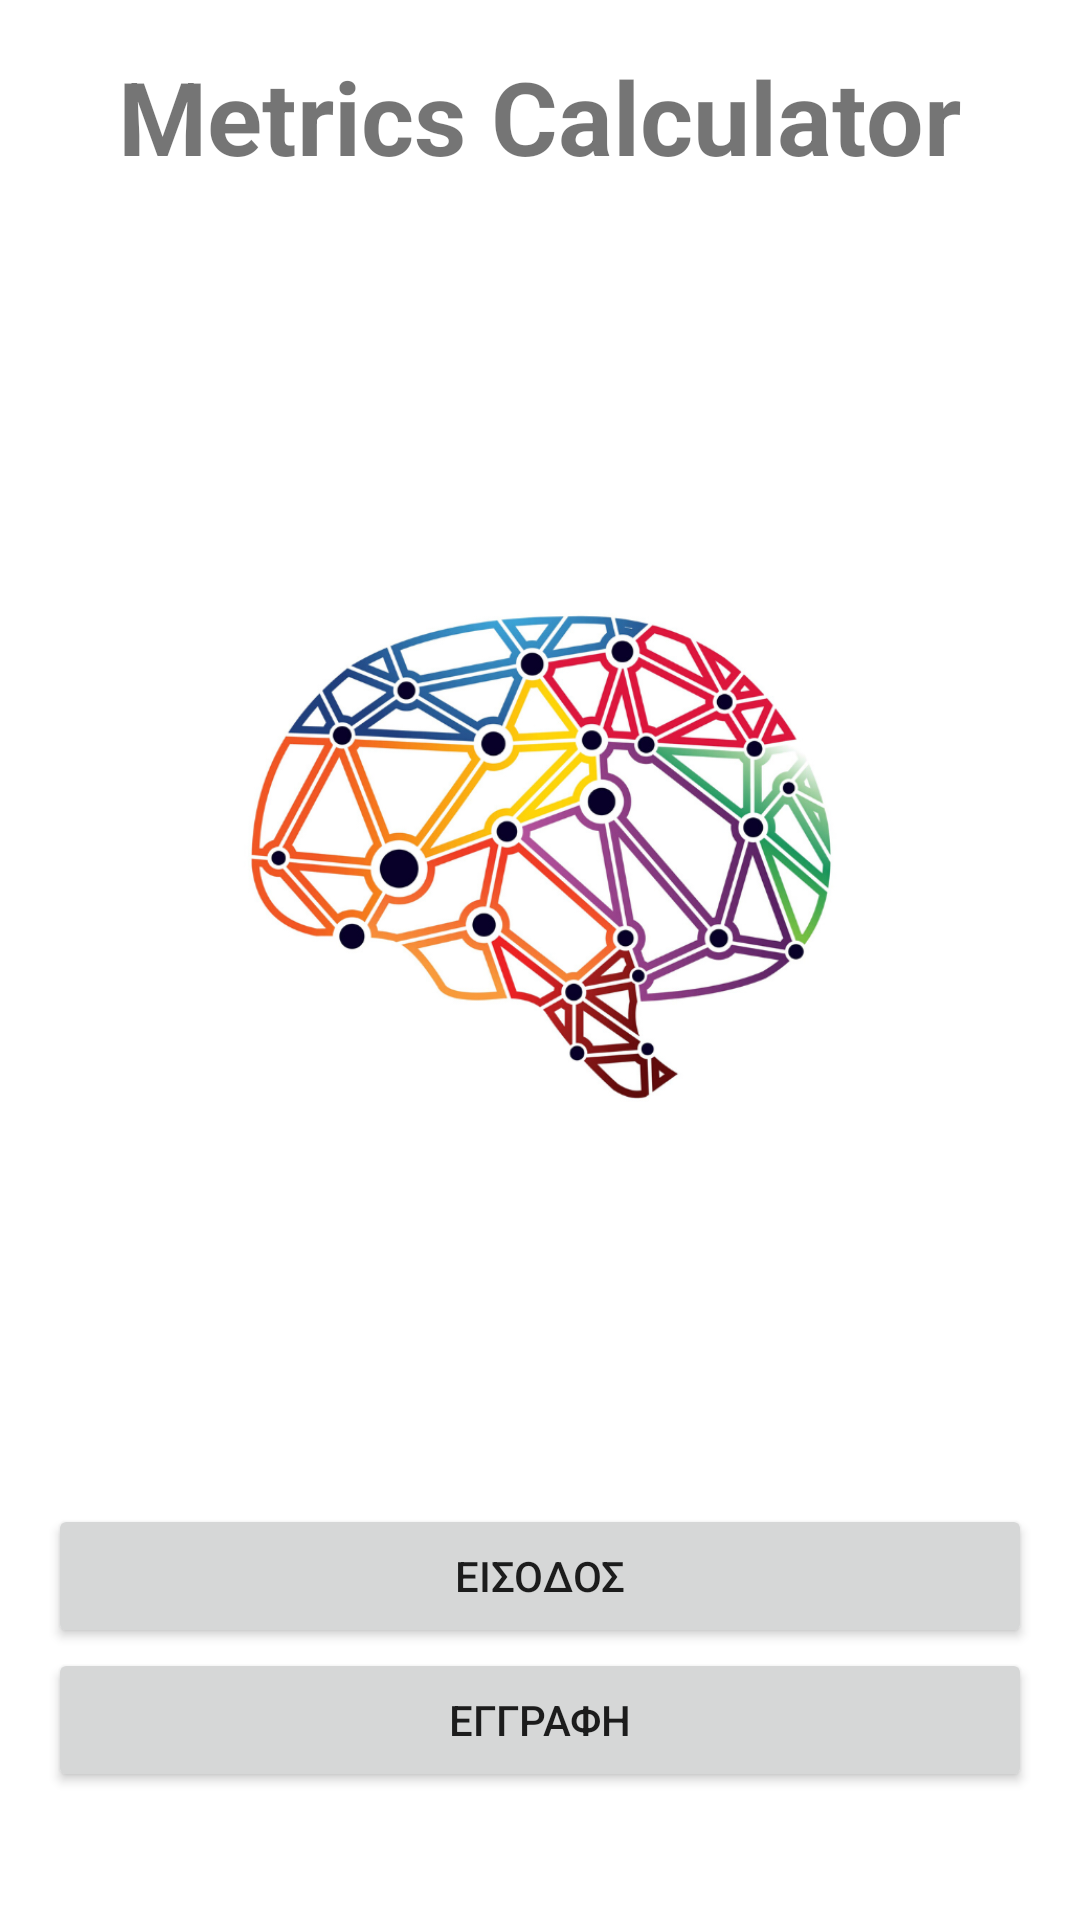

Layout XML and referenced resources for this Android screen:
<!-- AndroidManifest.xml: application theme Theme.MetricsCalculator -->
<!-- res/layout/activity_main.xml -->
<RelativeLayout xmlns:android="http://schemas.android.com/apk/res/android"
    xmlns:app="http://schemas.android.com/apk/res-auto"
    xmlns:tools="http://schemas.android.com/tools"
    android:layout_width="match_parent"
    android:layout_height="match_parent"
    android:padding="16dp"
    tools:context=".MainActivity">

    <TextView
        android:id="@+id/titleText"
        android:layout_width="wrap_content"
        android:layout_height="wrap_content"
        android:layout_centerHorizontal="true"
        android:layout_marginBottom="16dp"
        android:text="Metrics Calculator"
        android:textSize="34sp"
        android:textStyle="bold" />

    <ImageView
        android:id="@+id/photoImageView"
        android:layout_width="400dp"
        android:layout_height="400dp"
        android:layout_below="@+id/titleText"
        android:layout_centerHorizontal="true"
        android:layout_marginTop="8dp"
        android:src="@drawable/banner"
        android:scaleType="fitCenter" />

    <Button
        android:id="@+id/btnLogin"
        android:layout_width="match_parent"
        android:layout_height="wrap_content"
        android:layout_below="@+id/photoImageView"
        android:layout_centerHorizontal="true"
        android:layout_marginTop="16dp"
        android:text="ΕΙΣΟΔΟΣ" />

    <Button
        android:id="@+id/btnRegister"
        android:layout_width="match_parent"
        android:layout_height="wrap_content"
        android:layout_below="@+id/btnLogin"
        android:layout_centerHorizontal="true"
        android:text="ΕΓΓΡΑΦΗ" />
</RelativeLayout>
<!-- resources referenced by this layout -->
<resources>
  <!-- drawable banner: webp bitmap (drawable, 219206 bytes) -->
  <style name="Theme.MetricsCalculator" parent="Theme.MaterialComponents.DayNight.DarkActionBar">
          
          <item name="colorPrimary">@color/purple_500</item>
          <item name="colorPrimaryVariant">@color/purple_700</item>
          <item name="colorOnPrimary">@color/white</item>
          
          <item name="colorSecondary">@color/teal_200</item>
          <item name="colorSecondaryVariant">@color/teal_700</item>
          <item name="colorOnSecondary">@color/black</item>
          
          <item name="android:statusBarColor">?attr/colorPrimaryVariant</item>
          
      </style>
  <!-- not gathered from this repository: default colours our renderer supplied (Android Studio template values) -->
  <color name="purple_500">#FF6200EE</color>
  <color name="purple_700">#FF3700B3</color>
  <color name="teal_200">#FF03DAC5</color>
  <color name="teal_700">#FF018786</color>
  <color name="black">#FF000000</color>
  <color name="white">#FFFFFFFF</color>
</resources>
